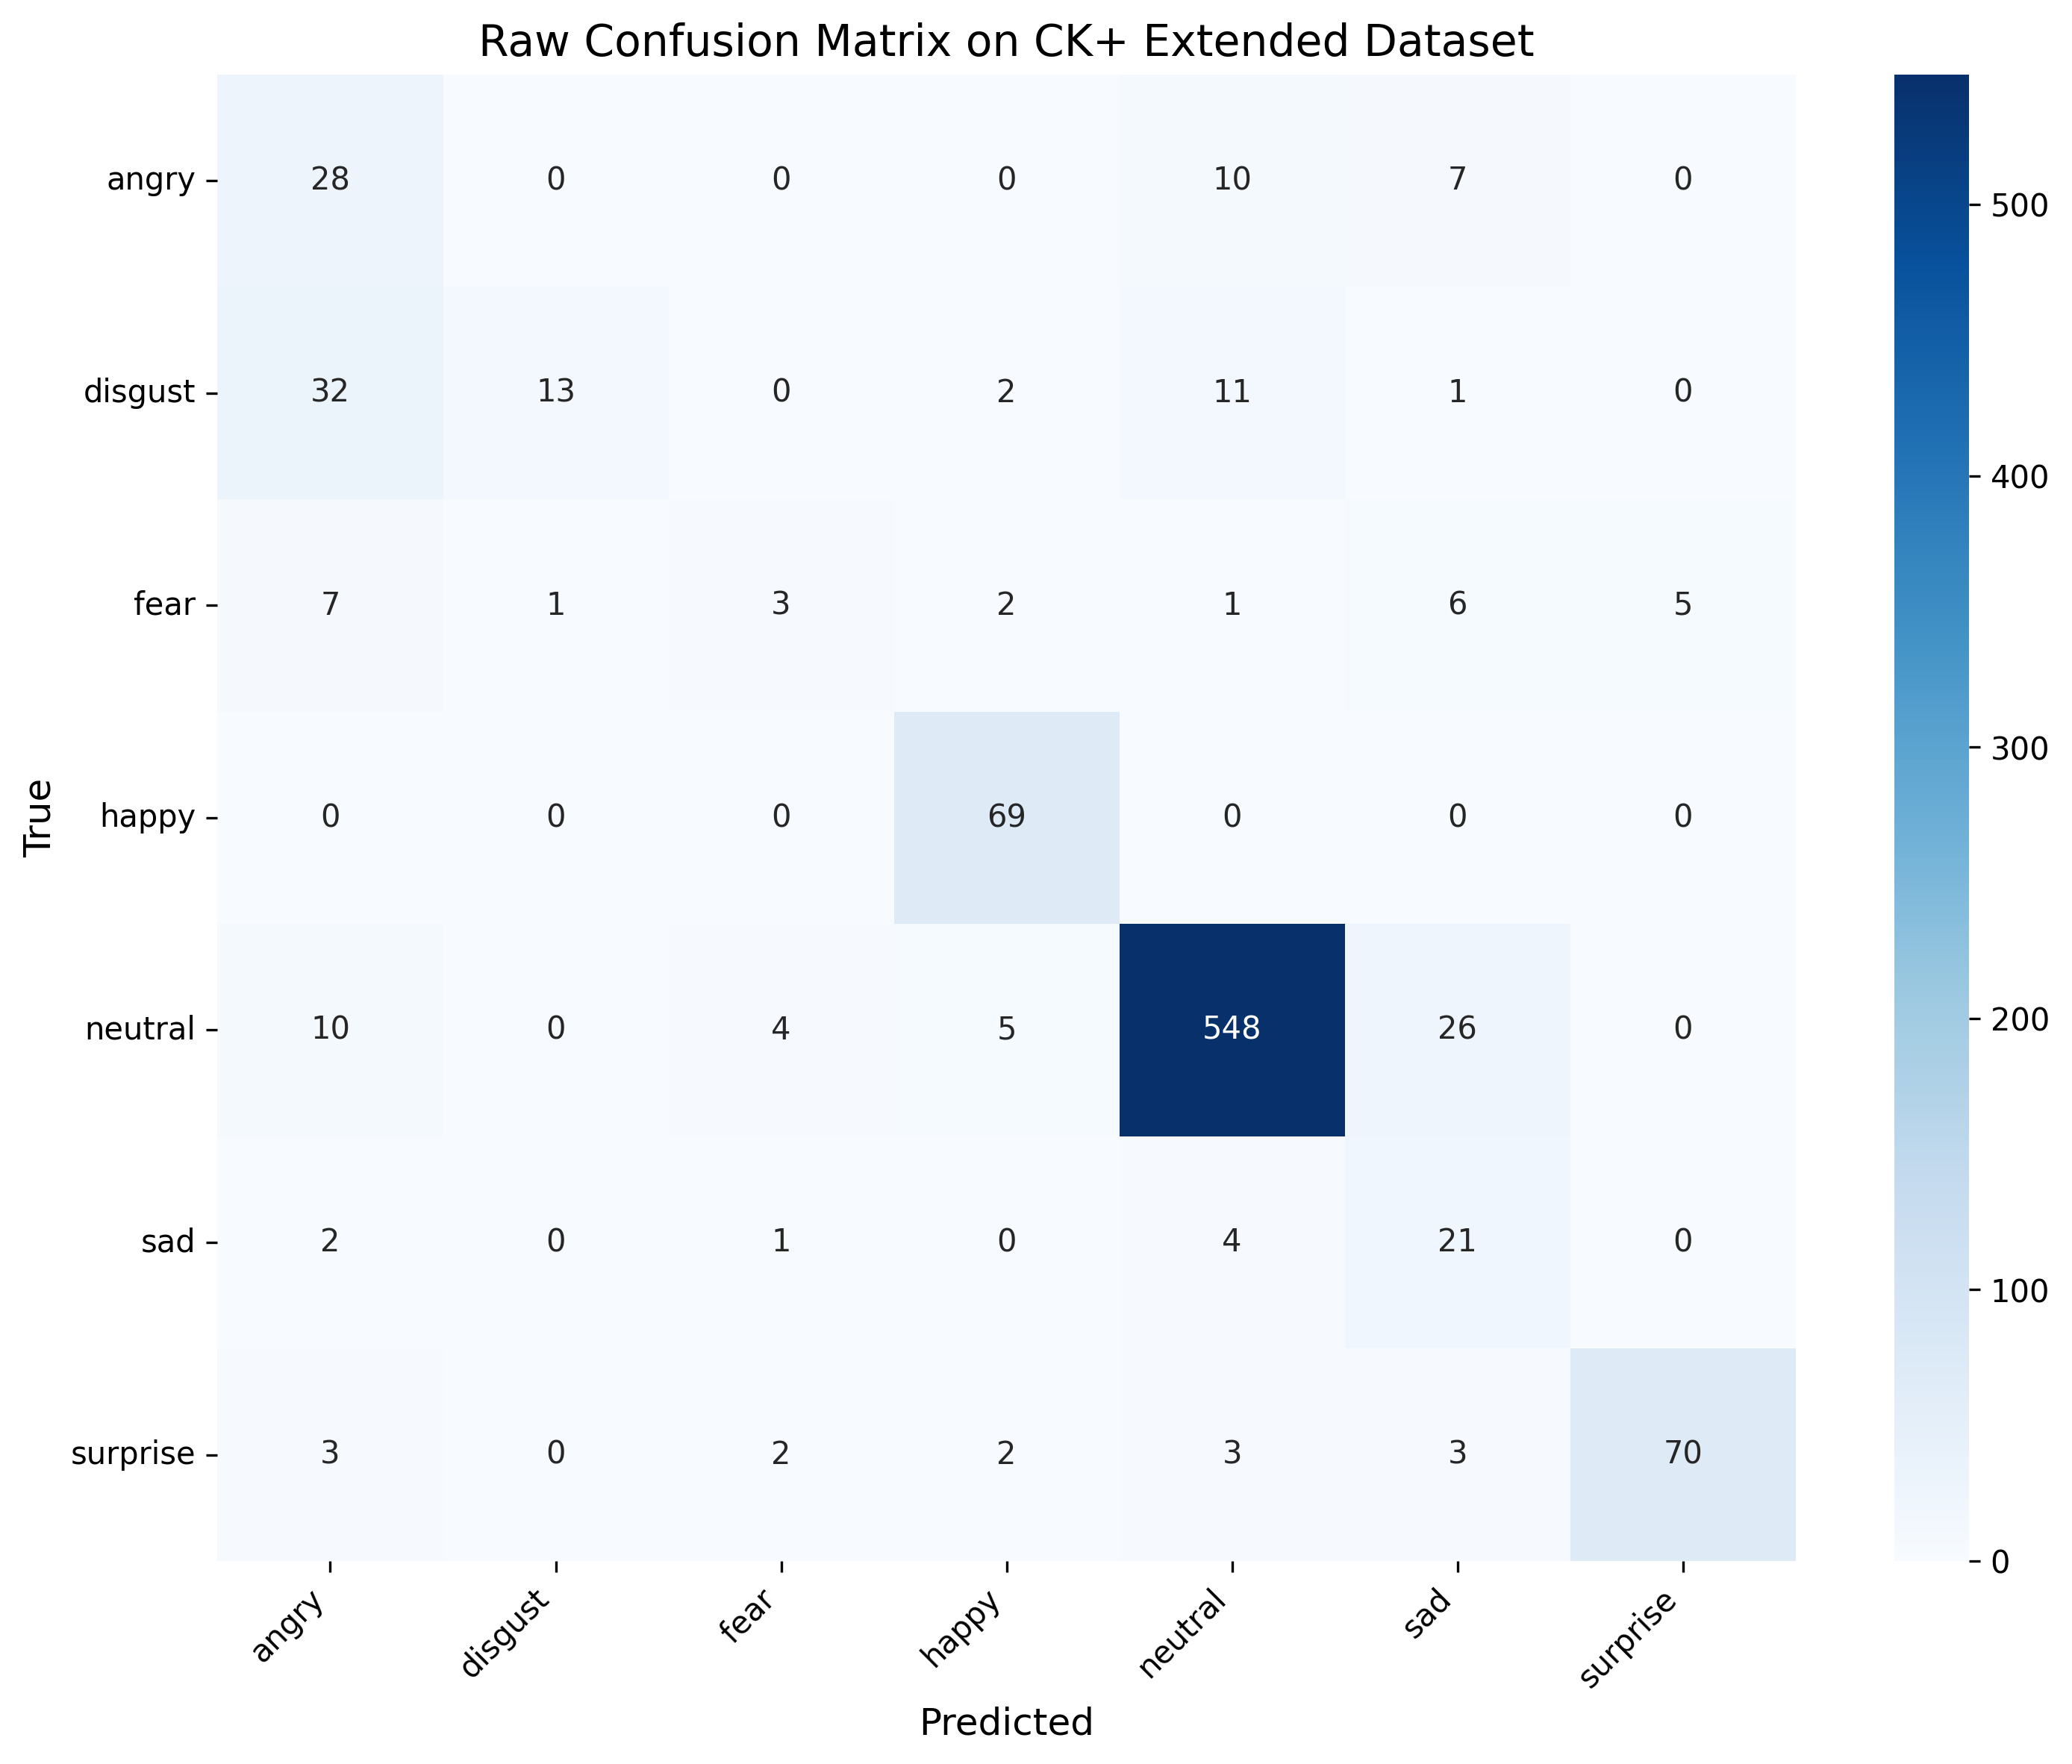

Source data for this figure (header and first rows):
, angry, disgust, fear, happy, neutral, sad, surprise
angry, 28, 0, 0, 0, 10, 7, 0
disgust, 32, 13, 0, 2, 11, 1, 0
fear, 7, 1, 3, 2, 1, 6, 5
happy, 0, 0, 0, 69, 0, 0, 0
neutral, 10, 0, 4, 5, 548, 26, 0
sad, 2, 0, 1, 0, 4, 21, 0
surprise, 3, 0, 2, 2, 3, 3, 70
